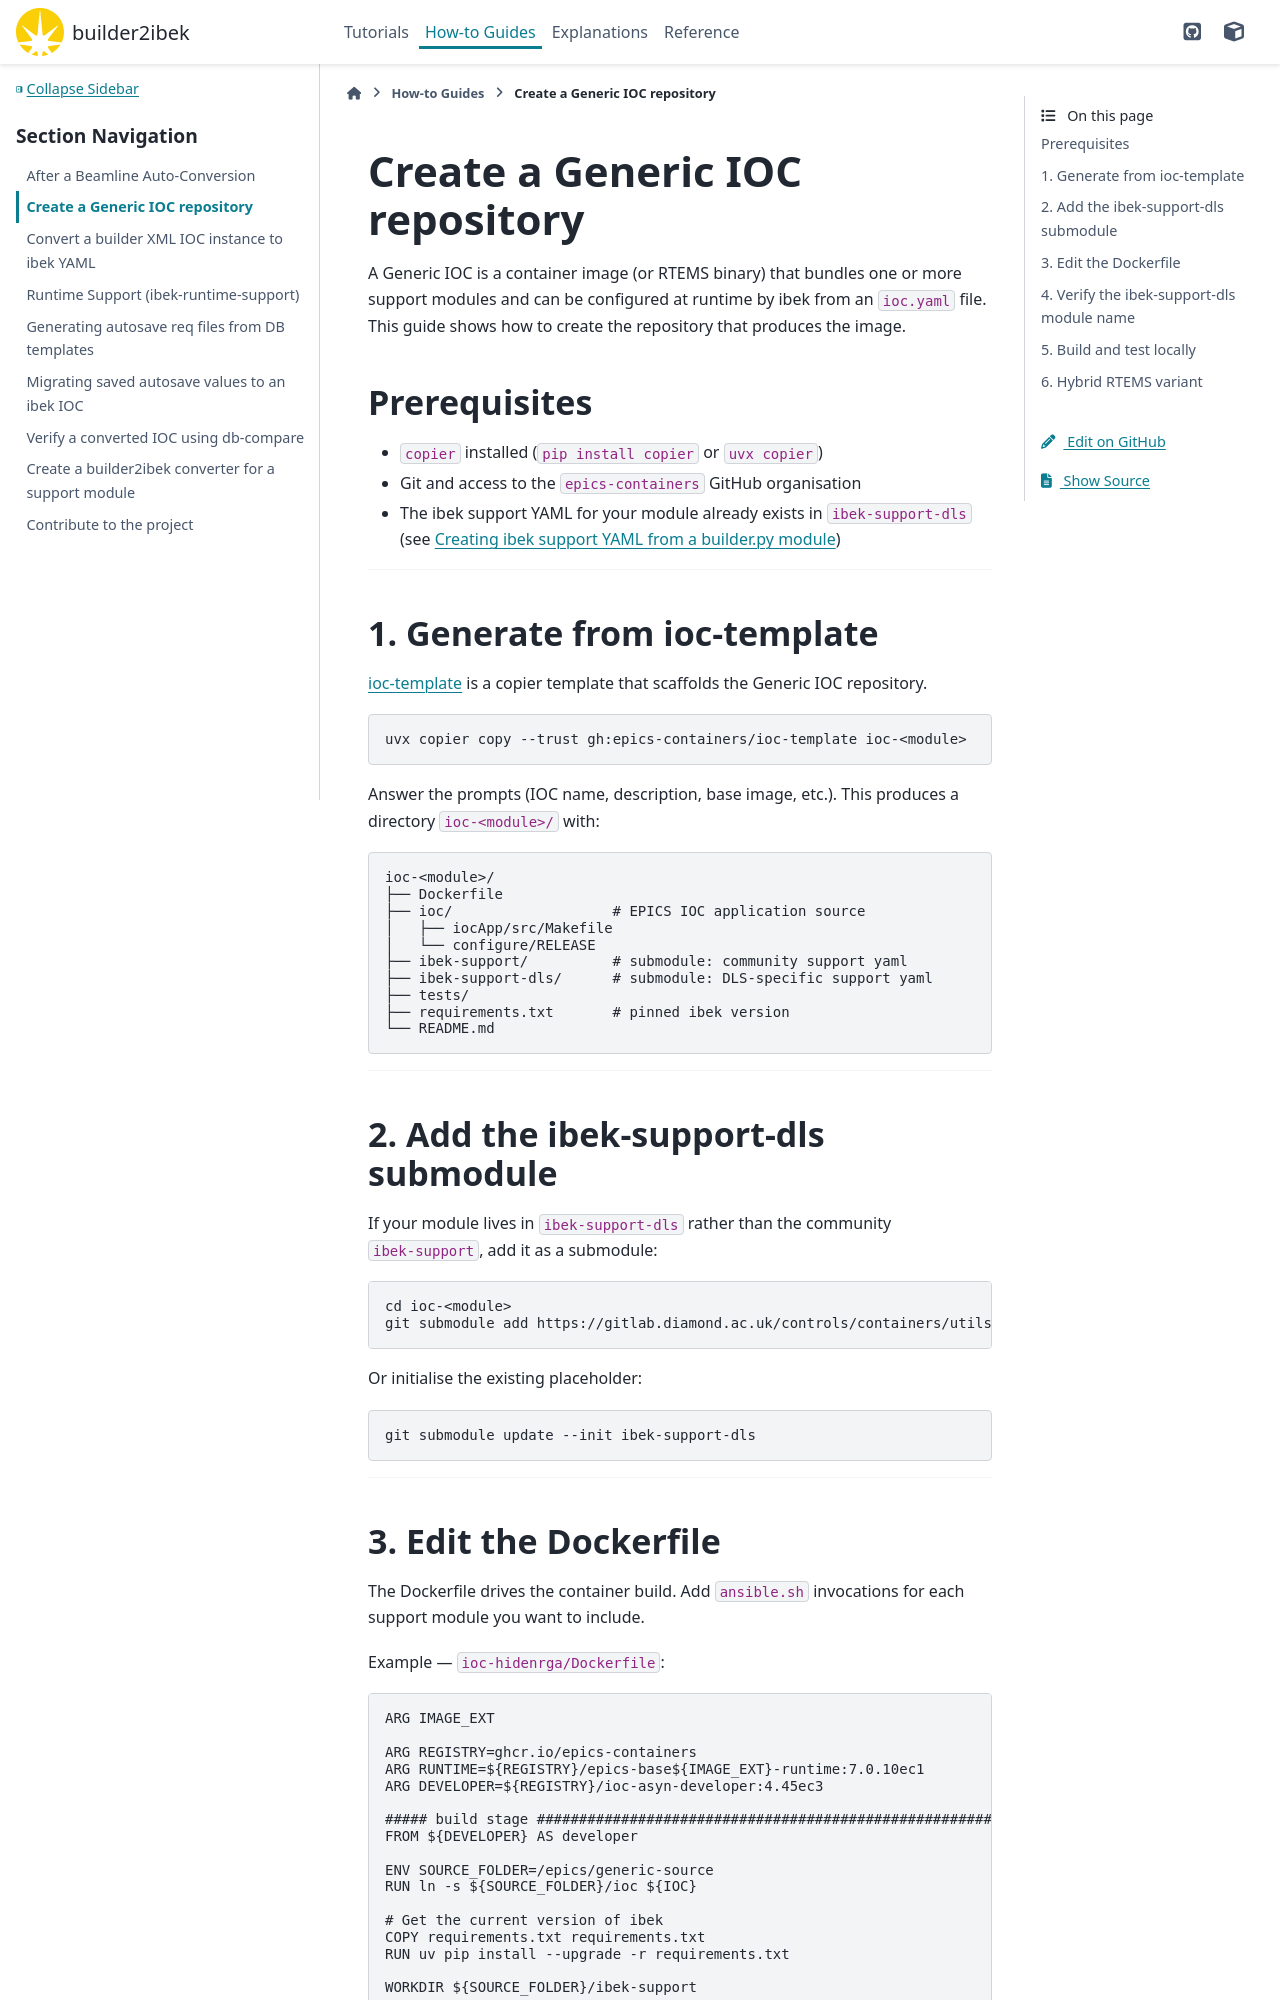

repository: epics-containers/builder2ibek · page: 2.3.0-beta.1/how-to/create-generic-ioc-repo.html · generator: sphinx

# Create a Generic IOC repository

A Generic IOC is a container image (or RTEMS binary) that bundles one or more
support modules and can be configured at runtime by ibek from an `ioc.yaml` file.
This guide shows how to create the repository that produces the image.

## Prerequisites

- `copier` installed (`pip install copier` or `uvx copier`)
- Git and access to the `epics-containers` GitHub organisation
- The ibek support YAML for your module already exists in `ibek-support-dls`
  (see [](../tutorials/create-support-yaml.md))

---

## 1. Generate from ioc-template

[ioc-template](https://github.com/epics-containers/ioc-template) is a copier
template that scaffolds the Generic IOC repository.

```bash
uvx copier copy --trust gh:epics-containers/ioc-template ioc-<module>
```

Answer the prompts (IOC name, description, base image, etc.). This produces a
directory `ioc-<module>/` with:

```
ioc-<module>/
├── Dockerfile
├── ioc/                   # EPICS IOC application source
│   ├── iocApp/src/Makefile
│   └── configure/RELEASE
├── ibek-support/          # submodule: community support yaml
├── ibek-support-dls/      # submodule: DLS-specific support yaml
├── tests/
├── requirements.txt       # pinned ibek version
└── README.md
```

---

## 2. Add the ibek-support-dls submodule

If your module lives in `ibek-support-dls` rather than the community
`ibek-support`, add it as a submodule:

```bash
cd ioc-<module>
git submodule add https://gitlab.diamond.ac.uk/controls/containers/utils/ibek-support-dls
```

Or initialise the existing placeholder:

```bash
git submodule update --init ibek-support-dls
```

---
